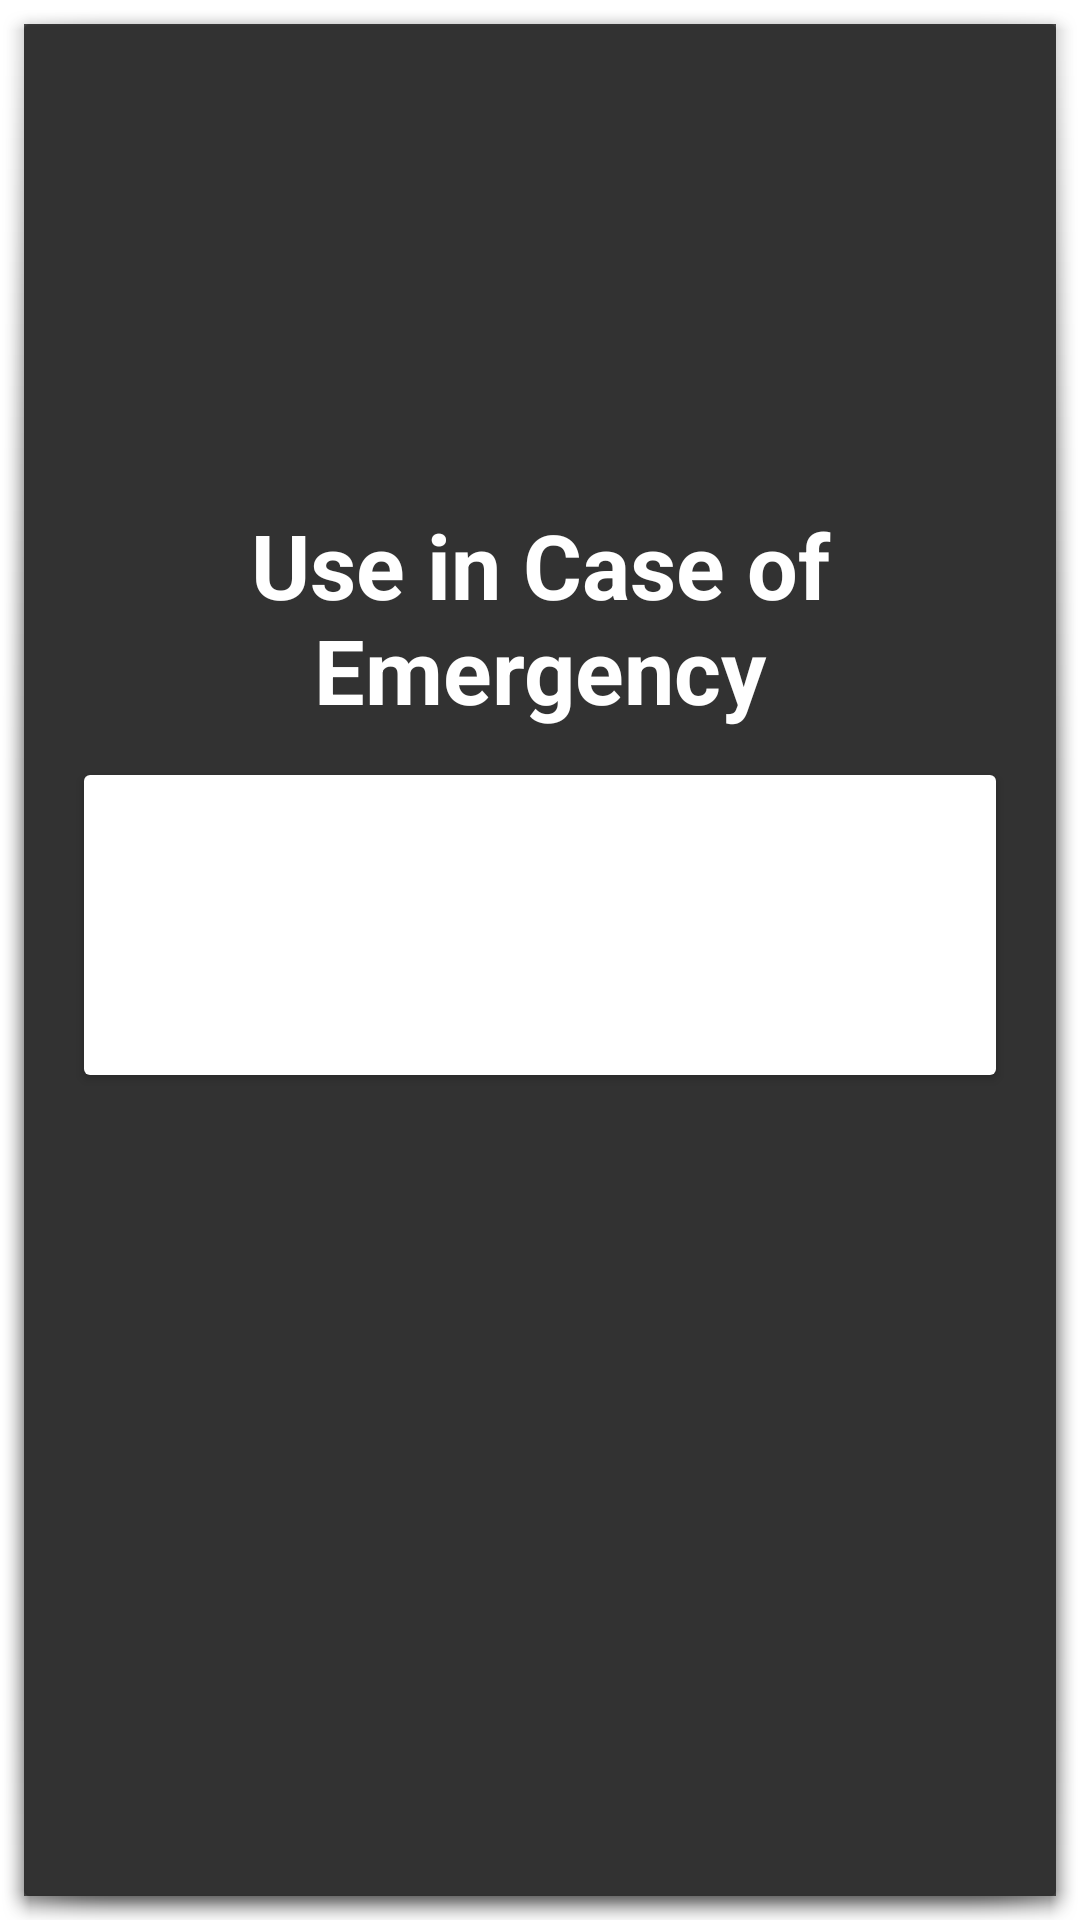

Write the Android layout XML for this screen, with the resource values it uses.
<!-- AndroidManifest.xml: activity theme android:Theme.Holo.Dialog.NoActionBar -->
<!-- res/layout/activity_sos.xml -->
<?xml version="1.0" encoding="utf-8"?>
<LinearLayout xmlns:android="http://schemas.android.com/apk/res/android"
    xmlns:tools="http://schemas.android.com/tools"
    android:layout_width="match_parent"
    android:layout_height="match_parent"
    android:orientation="vertical"
    android:gravity="center"
    android:background="#e6333333"
    tools:context="com.apporio.demotaxiapp.SosActivity">

<LinearLayout
    android:layout_width="match_parent"
    android:layout_height="50dp"
    android:orientation="horizontal"
    android:gravity="center|left">
    <ImageView
        android:layout_width="50dp"
        android:layout_height="50dp"
        android:src="@drawable/ic_left_sort_white"
        android:padding="5dp"
        android:id="@+id/back"
        android:tint="@color/pure_white"></ImageView>
</LinearLayout>

    <LinearLayout
        android:layout_width="match_parent"
        android:layout_height="fill_parent"
        android:orientation="vertical"
        android:gravity="center|top"
        android:layout_weight="1">
        <ImageView
            android:layout_width="100dp"
            android:layout_height="100dp"
            android:src="@drawable/ic_emergency"/>


        <TextView
            android:layout_width="wrap_content"
            android:layout_height="wrap_content"
            android:text="@string/use_in_case_of_emergency"
            android:textStyle="bold"
            android:textSize="30dp"
            android:layout_margin="10dp"
            android:gravity="center"
            android:textColor="@color/pure_white"/>

        <android.support.v7.widget.CardView
            android:layout_width="match_parent"
            android:layout_height="100dp"
            android:layout_marginLeft="20dp"
            android:layout_marginRight="20dp"
            android:layout_marginTop="5dp"
            android:layout_marginBottom="20dp">
            <LinearLayout
                android:layout_width="match_parent"
                android:layout_height="match_parent"
                android:background="@color/pure_white"
                android:orientation="vertical">

                <ListView
                    android:layout_width="match_parent"
                    android:layout_height="match_parent"
                    android:id="@+id/list"></ListView>

            </LinearLayout>


        </android.support.v7.widget.CardView>
    </LinearLayout>




</LinearLayout>
<!-- resources referenced by this layout -->
<resources>
  <color name="pure_white">#ffffff</color>
  <string name="use_in_case_of_emergency">Use in Case of Emergency</string>
</resources>
